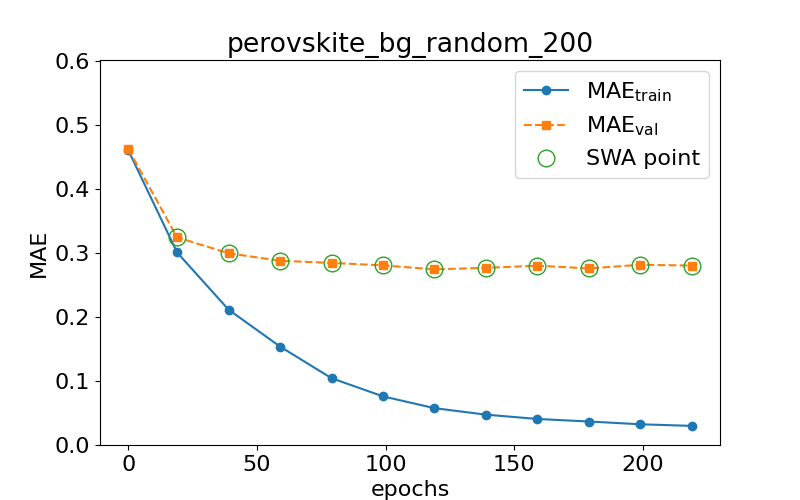

The data file committed next to this chart (first rows):
epoch, train loss, val loss, swa
0.0, 0.461, 0.4631, n
19.0, 0.3009, 0.3245, y
39.0, 0.2116, 0.2997, y
59.0, 0.1539, 0.288, y
79.0, 0.1044, 0.2846, y
99.0, 0.07602, 0.2807, y
119.0, 0.05759, 0.2745, y
139.0, 0.04744, 0.2769, y
159.0, 0.0407, 0.2802, y
179.0, 0.03672, 0.276, y
199.0, 0.03239, 0.2817, y
219.0, 0.02988, 0.2804, y
